Run: headless pygame with SDL's dummy video driver; simulated clock (each Clock.tick advances the game by its frame time, no real sleeping); random seed 0; keys injected as events and as key.get_pressed() state; mouse plan: one left click at the window centre at the start of phase 2, then a move to the lower-right quarter at the start of phase 3.
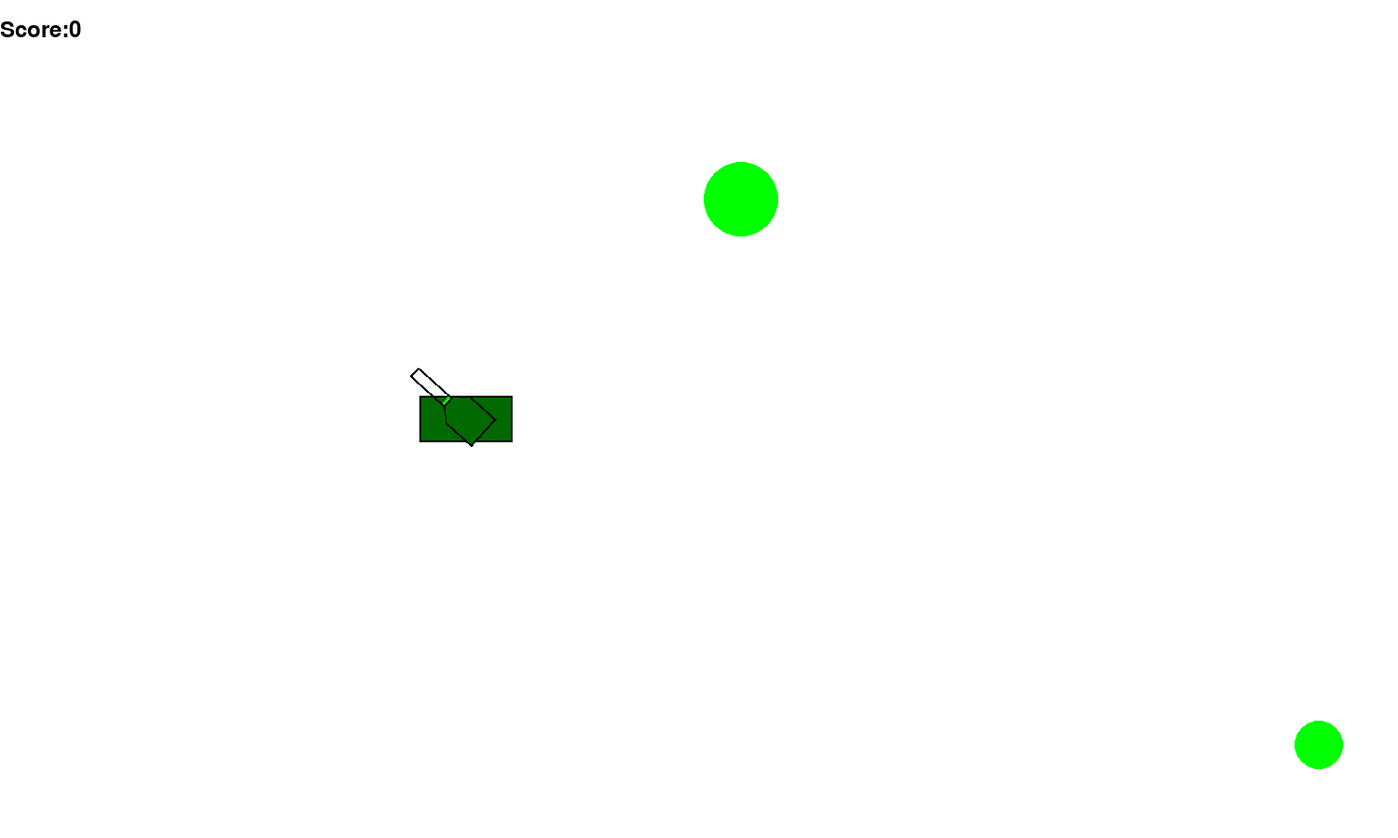
Frame 1 of 4 · flips 1–60 · no input
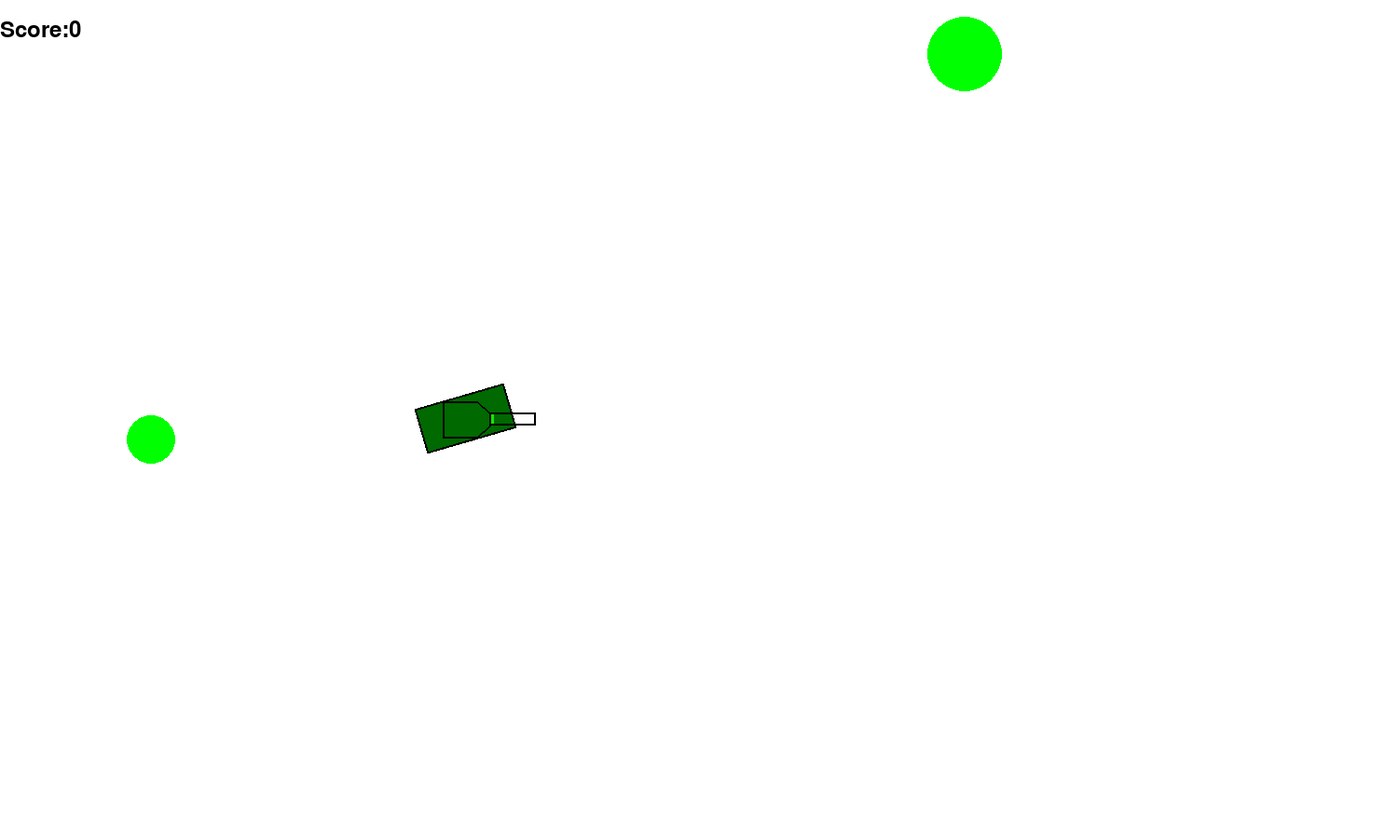
Frame 2 of 4 · flips 61–180 · clicked the window centre · tapped SPACE, RETURN · held RIGHT (→), D
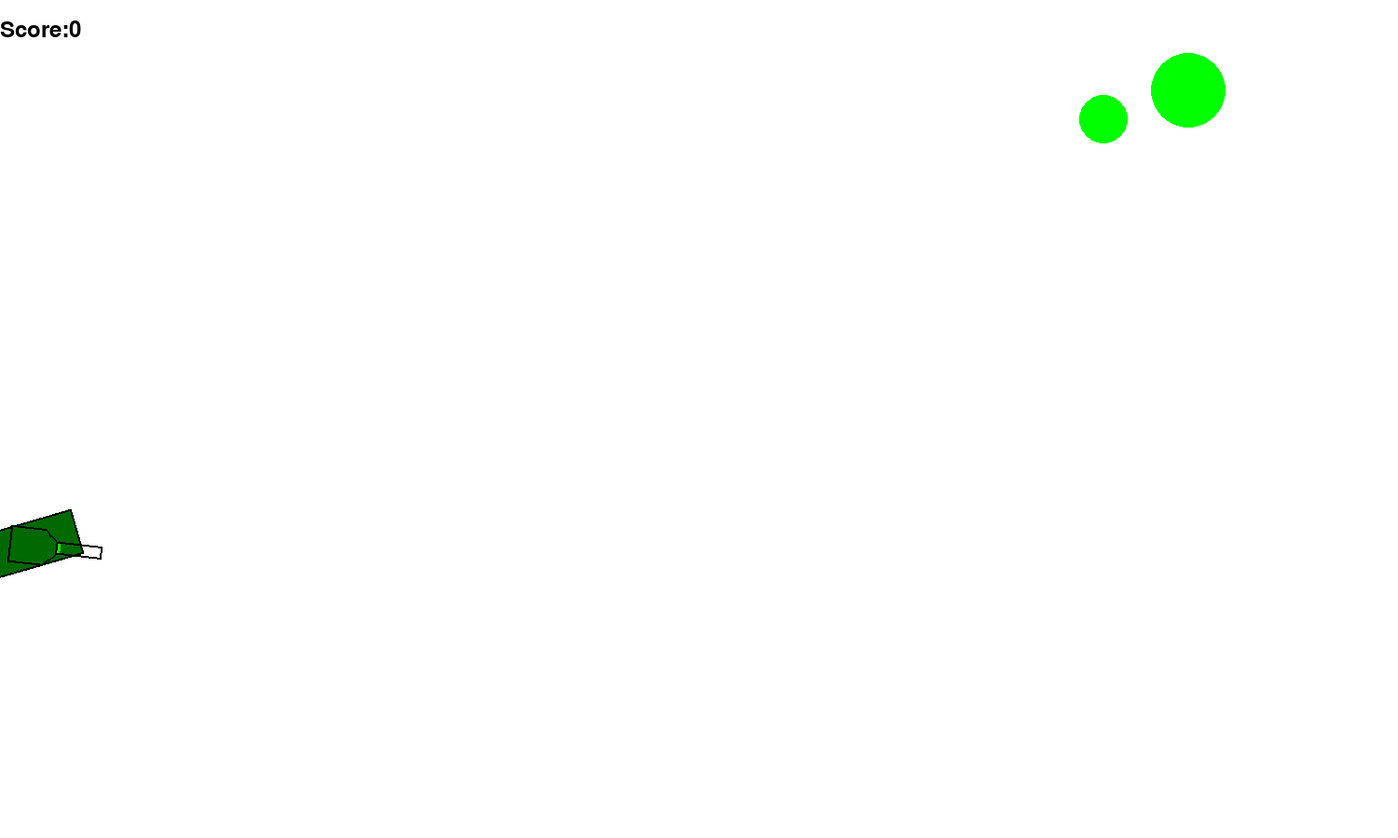
Frame 3 of 4 · flips 181–300 · moved the mouse to the lower-right quarter · held DOWN (↓), S
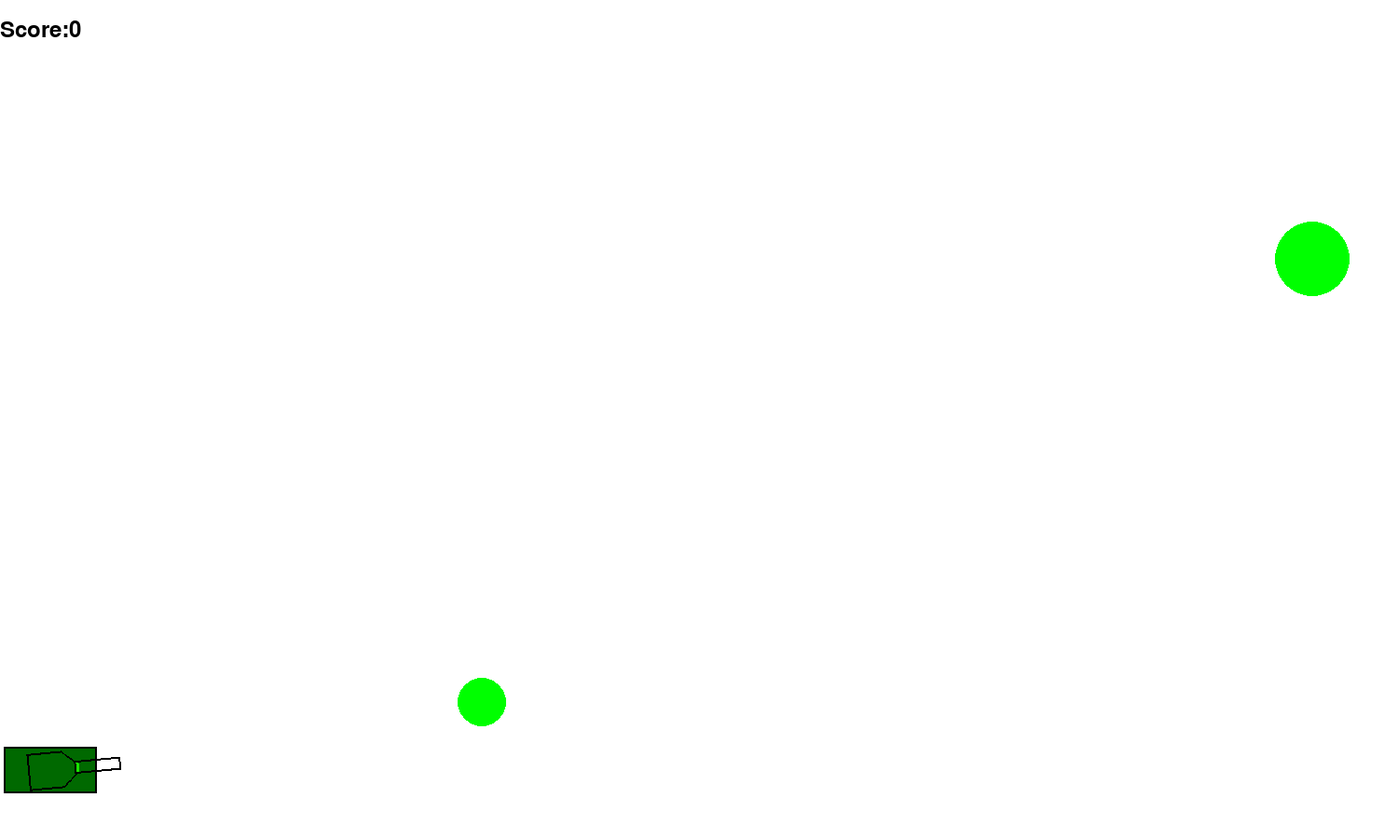
Frame 4 of 4 · flips 301–420 · held LEFT (←), A, UP (↑), W

The pygame program that drew these frames:

import math
import random
import pygame


FPS = 30

RED = 0xFF0000
BLUE = 0x0000FF
YELLOW = 0xFFC91F
GREEN = 0x00FF00
MAGENTA = 0xFF03B8
CYAN = 0x00FFCC
BLACK = (0, 0, 0)
WHITE = 0xFFFFFF
GREY = 0x7D7D7D
DARK_GREEN = (0, 105, 0)
GAME_COLORS = [RED, BLUE, YELLOW, GREEN, MAGENTA, CYAN]

WIDTH = 1500
HEIGHT = 900
TARGETS_ON_SCREEN = 2
TIME_OF_LIFE = FPS * 2


class Bullet:
    def __init__(self, screen: pygame.Surface, x=40, y=450):
        """ Конструктор класса bullet

        Args:
        x - начальное положение мяча по горизонтали
        y - начальное положение мяча по вертикали
        """
        
        self.screen = screen
        self.x = x
        self.y = y
        self.r = 10
        self.vx = 0
        self.vy = 0
        self.color = BLACK
        self.time = 0

    def move(self, ay=0,k=0.99 ):
        """Переместить мяч по прошествии единицы времени.

        Метод описывает перемещение мяча за один кадр перерисовки. То есть, обновляет значения
        self.x и self.y с учетом скоростей self.vx и self.vy, силы гравитации, действующей на мяч,
        и стен по краям окна.
        """
        
        self.x += self.vx
        self.y += self.vy
        self.vy += ay
        if self.x >= WIDTH-self.r:
            self.x = WIDTH-self.r
            self.vx *= -k
        if self.y >= HEIGHT-self.r:
            self.y = HEIGHT-self.r
            self.vy *= -k
        if self.x <= self.r:
            self.x = self.r
            self.vx *= -k
        if self.y <= self.r:
            self.y = self.r
            self.vy *= -k
        

    def draw(self):
        pygame.draw.circle(
            self.screen,
            self.color,
            (self.x, self.y),
            self.r
        )
        self.time +=1

    def hittest(self, obj):
        """Функция проверяет сталкивалкивается ли данный обьект с целью, описываемой в обьекте obj.

        Args:
            obj: Обьект, с которым проверяется столкновение.
        Returns:
            Возвращает True в случае столкновения мяча и цели. В противном случае возвращает False.
        """
        if (self.x-obj.x)**2+(self.y-obj.y)**2 <= (self.r+obj.r)**2:
            return True
        else:
            return False
        
    def check_death(self):
        if self.time > TIME_OF_LIFE:
            return True
        else:
            return False


class Tank:
    def __init__(self, screen):
        self.screen = screen
        self.f2_power = 10
        self.f2_on = 0
        self.an = 0
        self.color = GREY
        self.x = 500
        self.y = 450
        self.v = 0
        self.MAX_V = 5
        self.body_an = 0
        self.dan = 0.05
        self.dv = 0.1

    def fire2_start(self):
        self.f2_on = 1

    def fire2_end(self, ar):
        """Выстрел мячом.

        Происходит при отпускании кнопки мыши.
        Начальные значения компонент скорости мяча vx и vy зависят от положения мыши.
        """
        new_ball = Bullet(self.screen, self.x, self.y)
        new_ball.vx = self.f2_power * math.cos(self.an)
        new_ball.vy = - self.f2_power * math.sin(self.an)
        ar.append(new_ball)
        self.f2_on = 0
        self.f2_power = 10

    def draw_tank(self):
        subsur = pygame.Surface((100,50), pygame.SRCALPHA)
        pygame.draw.rect(subsur, DARK_GREEN, (0,0,100,50))
        pygame.draw.rect(subsur, BLACK, (0,0,100,50),width=2)
        subsur = pygame.transform.rotate(subsur, -self.body_an*180/math.pi)
        a,b = subsur.get_size()
        self.screen.blit(subsur, (self.x-a/2, self.y-b/2))

    def draw_gun(self):
        mx , my = pygame.mouse.get_pos()
        if mx > self.x:
            self.an = -math.atan((my-self.y) / (mx-self.x))
        if mx < self.x:
            self.an = -math.atan((my-self.y) / (mx-self.x))+math.pi

        subsur = pygame.Surface((150,50), pygame.SRCALPHA)
        pygame.draw.polygon(subsur, DARK_GREEN,
                            ((50,6), (87,6), (100,18), (100,32), (87,44), (50,44)))
        pygame.draw.rect(subsur, (self.f2_power/100*255,(1-self.f2_power/100)*255,0),
                        (100,18,50/100*self.f2_power,14))
        pygame.draw.polygon(subsur, BLACK,
                            ((50,6), (87,6), (100,18), (100,32), (87,44), (50,44)),width=2)
        pygame.draw.rect(subsur, BLACK, (100,18,50,14),width=2)
        subsur = pygame.transform.rotate(subsur, self.an*180/math.pi)
        a,b = subsur.get_size()
        self.screen.blit(subsur, (self.x-a/2, self.y-b/2))

    def move(self):
        self.x += self.v * math.cos(self.body_an)
        self.y += self.v * math.sin(self.body_an)
        
    def speed_up(self):
        if self.v < self.MAX_V:
            self.v += self.dv
    def speed_down(self):
        if self.v > -self.MAX_V:
            self.v -= self.dv
    def turn_left(self):
        self.body_an -= self.dan
    def turn_right(self):
        self.body_an += self.dan
        
    def power_up(self):
        if self.f2_on:
            if self.f2_power < 100:
                self.f2_power += 1
            self.color = RED
        else:
            self.color = GREY


class Target:
    def __init__(self,screen):
        self.screen = screen
        self.color = random.choice(GAME_COLORS)
        self.x = random.randint(600, 780)
        self.y = random.randint(300, 550)
        self.r = random.randint(10, 50)
        self.vx = random.randint(-20,20)
        self.vy = random.randint(-20,20)
    
    def move(self, ay=0, ax=0, k=0.95):
        self.x += self.vx
        self.y += self.vy
        self.vx += ax
        self.vy += ay
        if self.x >= WIDTH-self.r:
            self.x = WIDTH-self.r
            self.vx *= -k
        if self.y >= HEIGHT-self.r:
            self.y = HEIGHT-self.r
            self.vy *= -k
        if self.x <= self.r:
            self.x = self.r
            self.vx *= -k
        if self.y <= self.r:
            self.y = self.r
            self.vy *= -k
            
    def draw(self):
        """Рисование цели в виде кружка"""
        pygame.draw.circle(self.screen, self.color, (self.x, self.y), self.r)


pygame.init()
screen = pygame.display.set_mode((WIDTH, HEIGHT))
bullets = []
targets = []
points = 0
fw, fa, fs, fd = 0, 0, 0, 0
    
clock = pygame.time.Clock()
tank = Tank(screen)

finished = False

while not finished:
    #блок отрисовки
    screen.fill(WHITE)
    tank.draw_tank()
    tank.draw_gun()
    for t in targets:
        t.draw()
    for b in bullets:
        b.draw()
    f = pygame.font.Font(None, 36)
    text = f.render('Score:' + str(points), 1, (0, 0, 0))
    screen.blit(text, (0, 20))
    pygame.display.update()

    #блок обработки событий
    clock.tick(FPS)       
    for event in pygame.event.get():
        if event.type == pygame.QUIT:
            finished = True
        elif event.type == pygame.MOUSEBUTTONDOWN:
            if event.button == 1:
                tank.fire2_start()
        elif event.type == pygame.MOUSEBUTTONUP:
            if event.button == 1:
                tank.fire2_end(bullets)
        elif event.type == pygame.KEYDOWN:
            if event.key == pygame.K_w:
                fw = 1
            if event.key == pygame.K_a:
                fa = 1
            if event.key == pygame.K_s:
                fs = 1
            if event.key == pygame.K_d:
                fd = 1
        elif event.type == pygame.KEYUP:
            if event.key == pygame.K_w:
                fw = 0
            if event.key == pygame.K_a:
                fa = 0
            if event.key == pygame.K_s:
                fs = 0
            if event.key == pygame.K_d:
                fd = 0

    #блок обработки механики
    if fw == 1 and fs == 0:
        tank.speed_up()
    elif fs == 1 and fw == 0:
        tank.speed_down()
    if fa == 1 and fd == 0:
        tank.turn_left()
    elif fa == 0 and fd == 1:
        tank.turn_right()
    while len(targets)<TARGETS_ON_SCREEN:
        targets.append(Target(screen))
    for b in bullets:
        b.move()
        if b.check_death():
            bullets.remove(b)
        for t in targets:
            if b.hittest(t):
                points += 1
                targets.remove(t)
                
    for t in targets:
        t.move()
    tank.move()
    tank.power_up()

print("Your score:", points)
pygame.quit()
